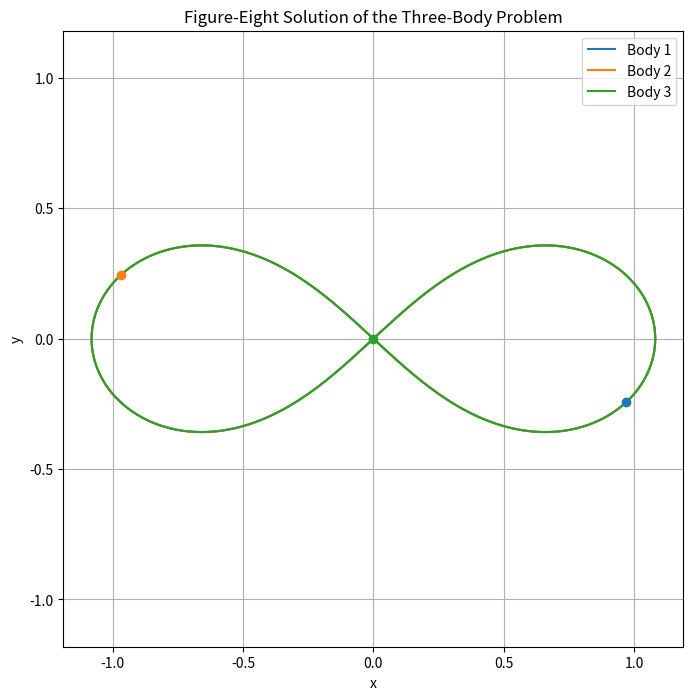

This figure's Python source:
# figure_eight/figure_eight.py

import numpy as np
from scipy.integrate import solve_ivp
import matplotlib.pyplot as plt

# Gravitational constant (set to 1 for simplicity)
G = 1.0

# Masses of the three bodies (all equal)
m1 = m2 = m3 = 1.0

def equations_of_motion(t, state):
    """
    Computes the derivatives of the state vector.
    """
    # Unpack the state vector
    x1, y1, x2, y2, x3, y3, vx1, vy1, vx2, vy2, vx3, vy3 = state

    # Positions
    r1 = np.array([x1, y1])
    r2 = np.array([x2, y2])
    r3 = np.array([x3, y3])

    # Compute pairwise distance vectors
    r12 = r2 - r1
    r13 = r3 - r1
    r23 = r3 - r2

    # Compute magnitudes of distance vectors
    r12_norm = np.linalg.norm(r12)
    r13_norm = np.linalg.norm(r13)
    r23_norm = np.linalg.norm(r23)

    # Compute accelerations
    a1 = G * m2 * r12 / r12_norm**3 + G * m3 * r13 / r13_norm**3
    a2 = G * m1 * -r12 / r12_norm**3 + G * m3 * r23 / r23_norm**3
    a3 = G * m1 * -r13 / r13_norm**3 + G * m2 * -r23 / r23_norm**3

    # Flatten the derivatives
    derivatives = np.array([
        vx1, vy1,
        vx2, vy2,
        vx3, vy3,
        a1[0], a1[1],
        a2[0], a2[1],
        a3[0], a3[1]
    ])

    return derivatives

def main():
    # Initial positions and velocities for the figure-eight solution
    # Positions
    x1_0 = 0.97000436
    y1_0 = -0.24308753
    x2_0 = -x1_0
    y2_0 = -y1_0
    x3_0 = 0.0
    y3_0 = 0.0

    # Velocities
    vx1_0 = 0.4662036850
    vy1_0 = 0.4323657300
    vx2_0 = vx1_0
    vy2_0 = vy1_0
    vx3_0 = -2 * vx1_0
    vy3_0 = -2 * vy1_0

    # Initial state vector
    initial_state = np.array([
        x1_0, y1_0,
        x2_0, y2_0,
        x3_0, y3_0,
        vx1_0, vy1_0,
        vx2_0, vy2_0,
        vx3_0, vy3_0
    ])

    # Time span for the simulation
    t_span = (0, 6.3259)  # Period of the figure-eight orbit
    t_eval = np.linspace(t_span[0], t_span[1], 1000)

    # Integrate the equations of motion
    solution = solve_ivp(
        equations_of_motion,
        t_span,
        initial_state,
        t_eval=t_eval,
        rtol=1e-10,
        atol=1e-10
    )

    # Extract positions
    x1 = solution.y[0]
    y1 = solution.y[1]
    x2 = solution.y[2]
    y2 = solution.y[3]
    x3 = solution.y[4]
    y3 = solution.y[5]

    # Plotting the trajectories
    plt.figure(figsize=(8, 8))
    plt.plot(x1, y1, '-', label='Body 1')
    plt.plot(x2, y2, '-', label='Body 2')
    plt.plot(x3, y3, '-', label='Body 3')

    # Plot starting points
    plt.plot(x1[0], y1[0], 'o', color='tab:blue')
    plt.plot(x2[0], y2[0], 'o', color='tab:orange')
    plt.plot(x3[0], y3[0], 'o', color='tab:green')

    plt.legend()
    plt.title('Figure-Eight Solution of the Three-Body Problem')
    plt.xlabel('x')
    plt.ylabel('y')
    plt.grid(True)
    plt.axis('equal')
    plt.show()

if __name__ == '__main__':
    main()